Photos from the image-classification dataset "Data2" in the GitHub repository finn-williams/cachedetector. Its 2 classes are: cache, no cache.

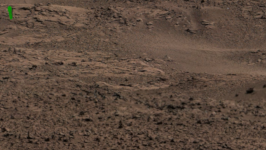
Label: cache

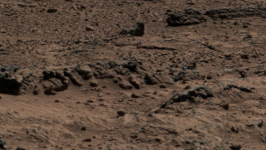
Label: no cache

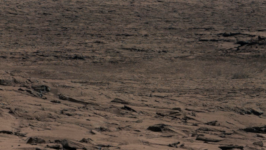
Label: no cache

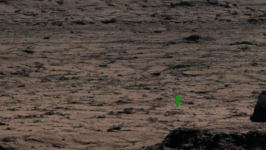
Label: cache

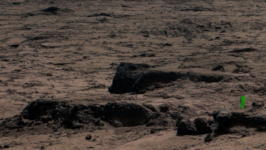
Label: cache

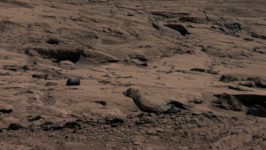
Label: no cache
